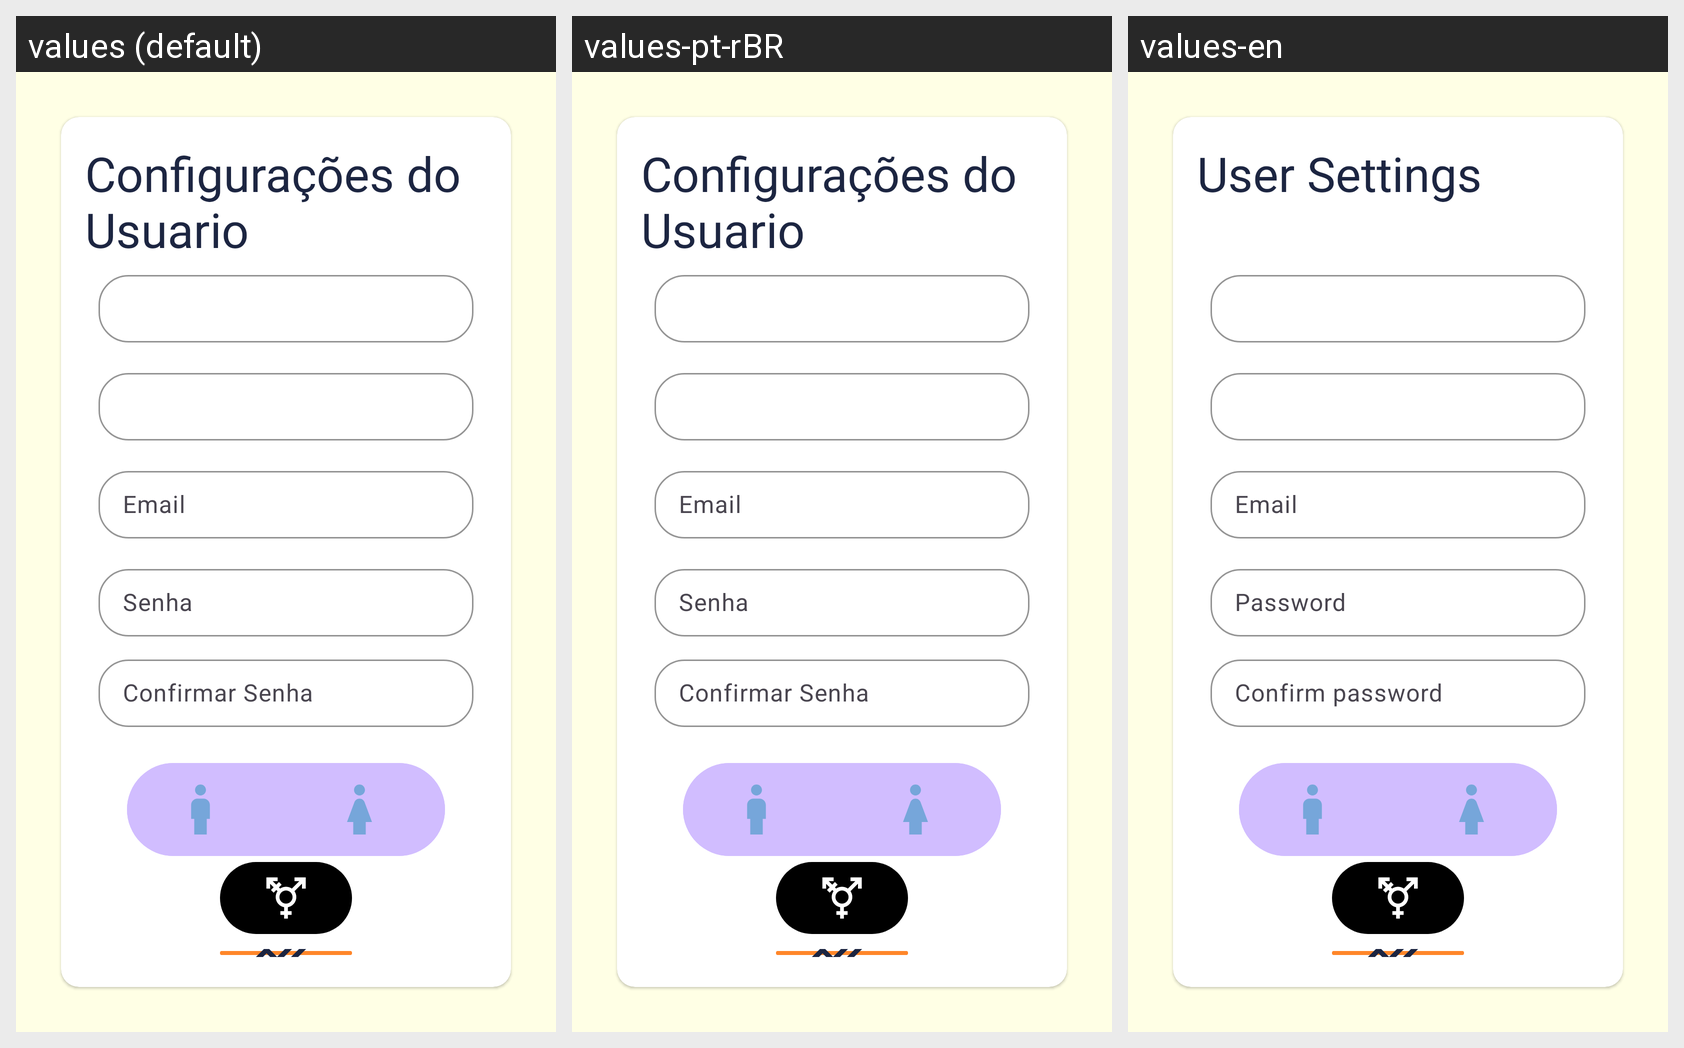

The Android screen above is rendered under several locales of the same app. Produce the string resources it draws, with the default and per-locale values.
Android screen res/layout/activity_user_settings.xml rendered under 3 locales, left to right: values (default), values-pt-rBR, values-en. Device: Nexus 5 (rendered at 1080×1920; each locale shown at half size, 540×960, under a caption strip naming it); theme Theme.BodyApp.
Strings drawn on this screen, with the default value and each locale's value (text and hints the layout hard-codes, and strings that could not be matched under every locale, appear in the picture but are not listed):

user_settings_title
  values: Configurações do Usuario
  values-pt-rBR: Configurações do Usuario
  values-en: User Settings

email_hint
  values: Email
  values-pt-rBR: Email
  values-en: Email

password_hint
  values: Senha
  values-pt-rBR: Senha
  values-en: Password

confirm_password_hint
  values: Confirmar Senha
  values-pt-rBR: Confirmar Senha
  values-en: Confirm password
